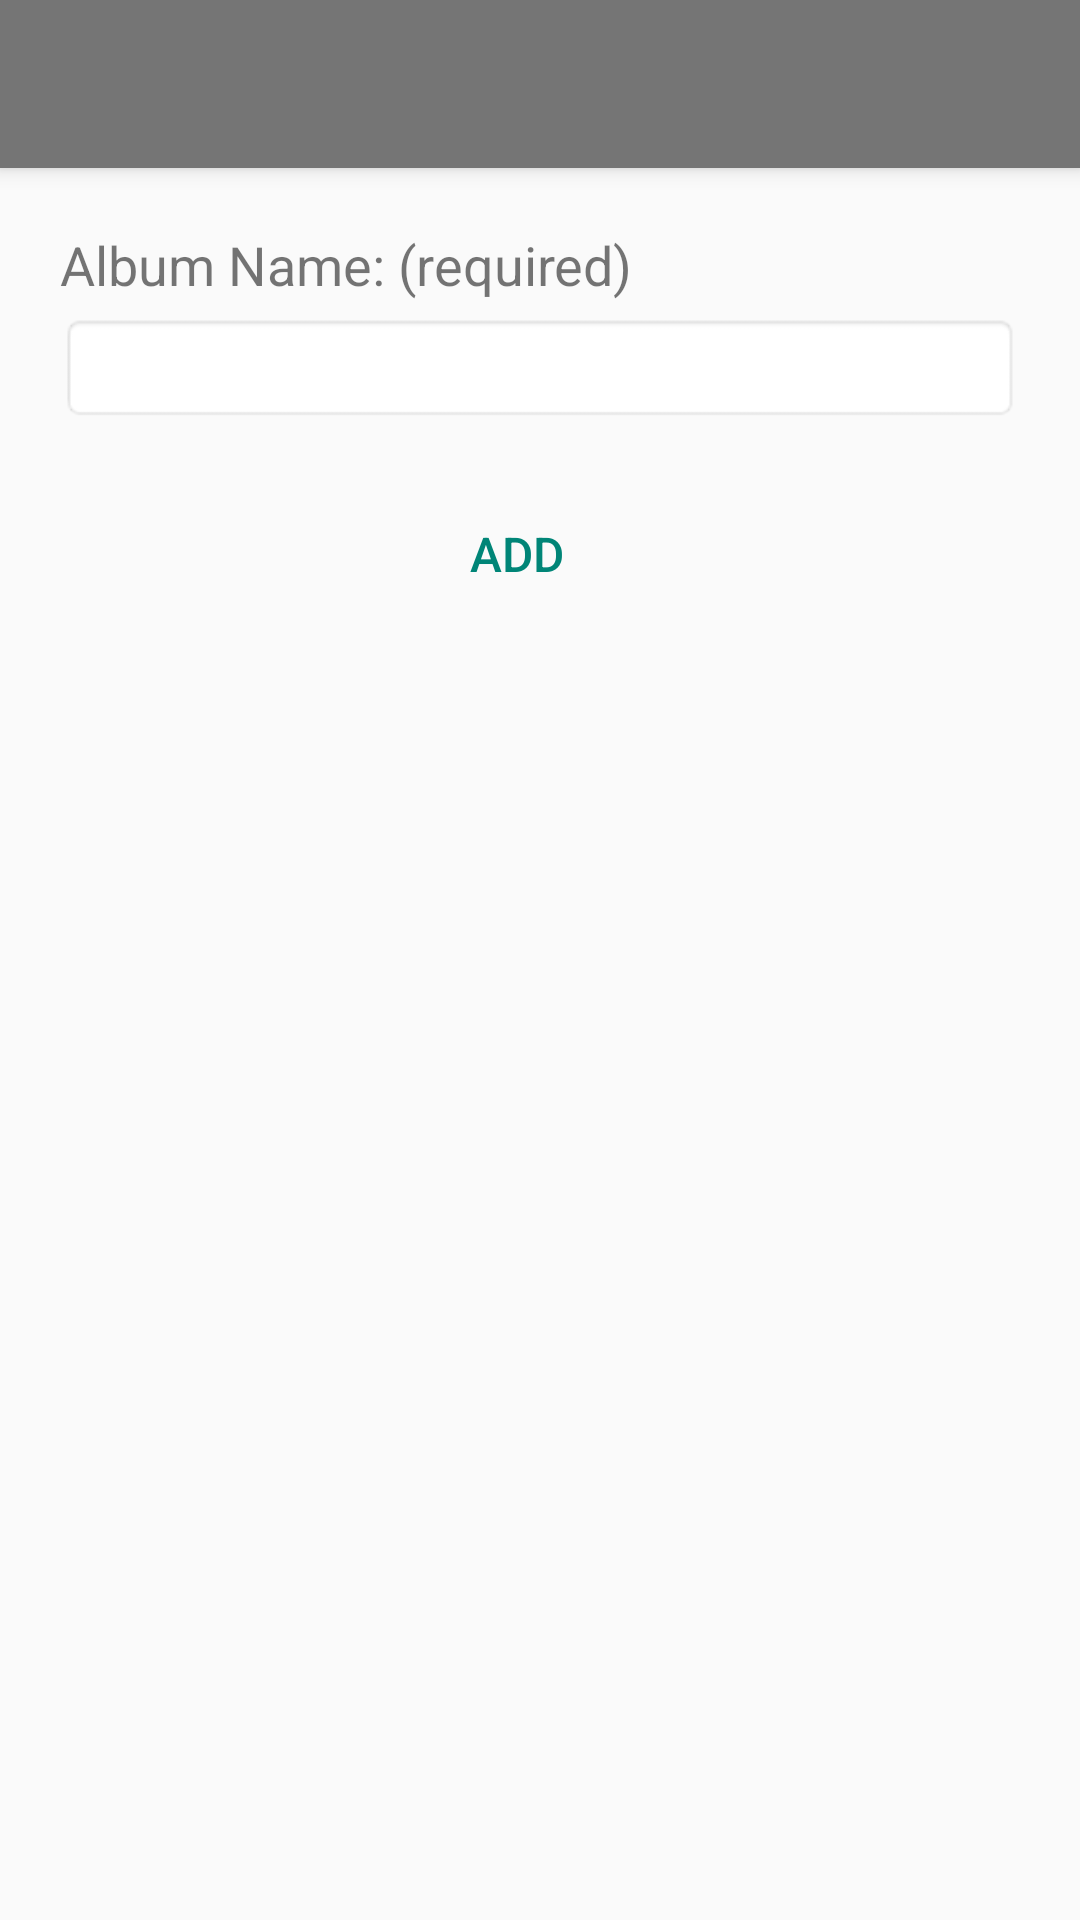

Reconstruct the res/layout file that produces this screen, plus the resources it refers to.
<!-- AndroidManifest.xml: application theme Theme.AppCompat.Light.NoActionBar -->
<!-- res/layout/add_album.xml -->
<?xml version="1.0" encoding="utf-8"?>
<LinearLayout xmlns:android="http://schemas.android.com/apk/res/android"
    xmlns:app="http://schemas.android.com/apk/res-auto"
    android:orientation="vertical"
    android:layout_width="match_parent"
    android:layout_height="match_parent">

    <androidx.appcompat.widget.Toolbar
        android:id="@+id/my_toolbar"
        android:layout_width="match_parent"
        android:layout_height="?attr/actionBarSize"
        android:background="#757575"
        android:elevation="4dp"
        android:theme="@style/ThemeOverlay.AppCompat.ActionBar"
        app:popupTheme="@style/ThemeOverlay.AppCompat.Light" />

    <LinearLayout
        android:orientation="vertical"
        android:layout_width="match_parent"
        android:layout_height="wrap_content"
        android:layout_marginStart="20dp"
        android:layout_marginEnd="20dp"
        android:layout_marginTop="20dp">

        
        <TextView
            android:layout_width="wrap_content"
            android:layout_height="wrap_content"
            android:paddingBottom="4dp"
            android:textSize="18sp"
            android:text="@string/name_label"
            />

        
        <EditText
            android:id="@+id/first_tag"
            android:layout_width="match_parent"
            android:layout_height="wrap_content"
            android:background="@android:drawable/editbox_background"
            android:singleLine="true" />
    </LinearLayout>

    <LinearLayout
        android:layout_width="match_parent"
        android:layout_height="wrap_content"
        android:gravity="center"
        android:orientation="horizontal"
        android:paddingTop="20dp">

        <Button
            style="?android:attr/buttonBarButtonStyle"
            android:layout_width="wrap_content"
            android:layout_height="wrap_content"
            android:layout_marginEnd="15dp"
            android:onClick="add"
            android:text="add"
            android:textSize="16sp" />

    </LinearLayout>

</LinearLayout>
<!-- resources referenced by this layout -->
<resources>
  <string name="name_label">Album Name: (required)</string>
</resources>
